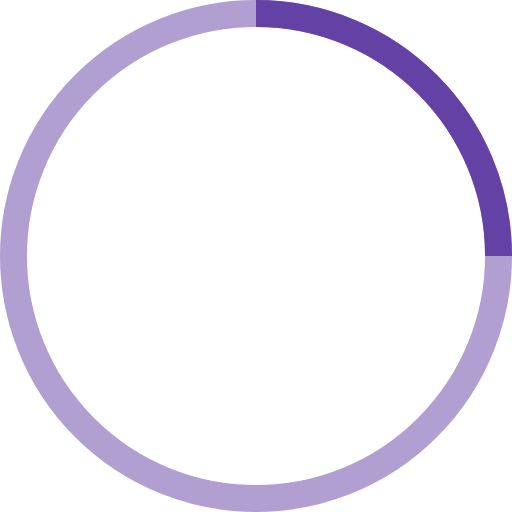
t = 0.00 s
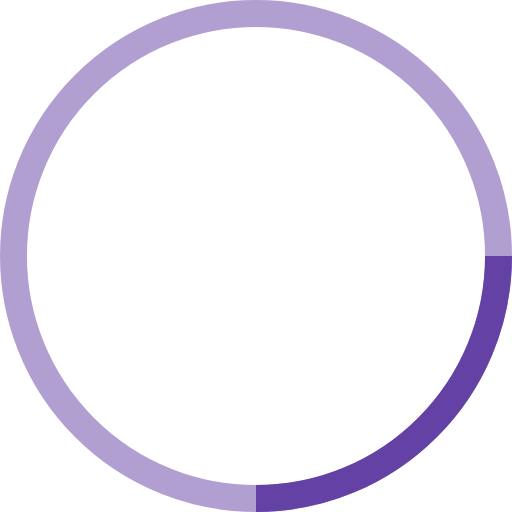
t = 0.25 s
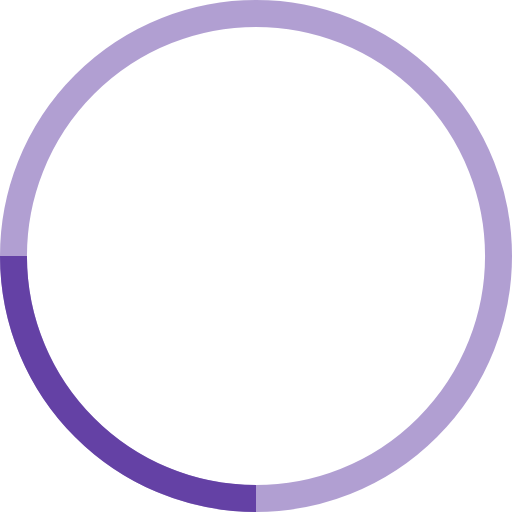
t = 0.50 s
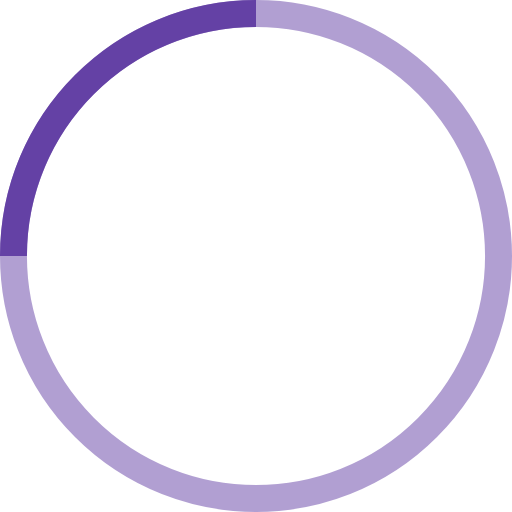
t = 0.75 s

The animated SVG that drew these frames (rendered in a browser with its animation timeline set to each time). Animation: 1 SMIL element (animateTransform=1); one cycle of 1.00 s, repeats indefinitely.

<svg xmlns="http://www.w3.org/2000/svg" width="38" height="38" viewBox="0 0 38 38" stroke="#6441a5">
   <g fill="none" fill-rule="evenodd">
      <g transform="translate(1 1)" stroke-width="2">
         <circle stroke-opacity=".5" cx="18" cy="18" r="18" />
         <path d="M36 18c0-9.94-8.06-18-18-18">
            <animateTransform attributeName="transform" type="rotate" from="0 18 18" to="360 18 18" dur="1s" repeatCount="indefinite" />
         </path>
      </g>
   </g>
</svg>
